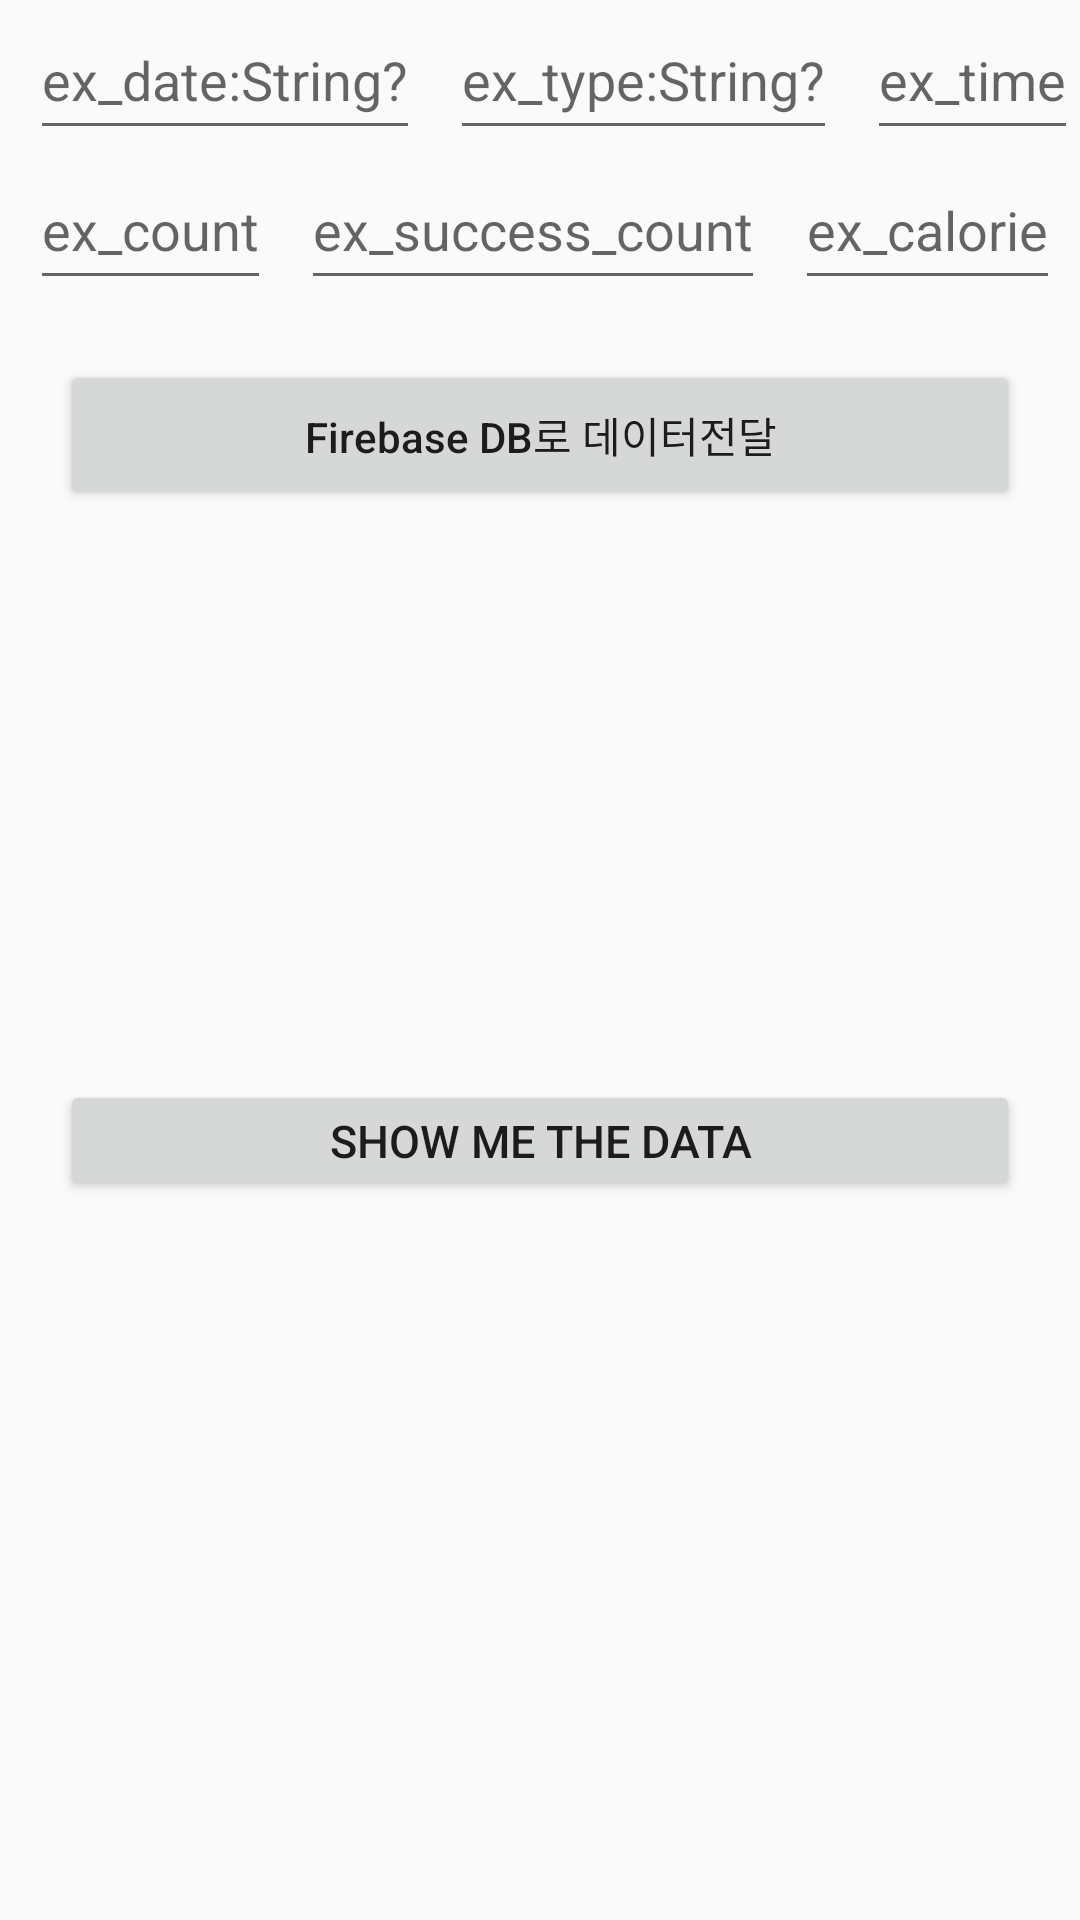

The Android layout XML behind this screen, and the referenced resources:
<!-- AndroidManifest.xml: application theme MaterialTheme -->
<!-- res/layout/dialog_data_read_write_test.xml -->
<?xml version="1.0" encoding="utf-8"?>
<LinearLayout xmlns:android="http://schemas.android.com/apk/res/android"
    android:layout_width="match_parent"
    android:layout_height="match_parent"
    android:orientation="vertical">

    <LinearLayout
        android:layout_width="match_parent"
        android:layout_height="wrap_content">

        <EditText
            android:id="@+id/ex_date_area"
            android:layout_width="wrap_content"
            android:layout_height="50dp"
            android:layout_marginLeft="10dp"
            android:hint="ex_date:String?" />

        <EditText
            android:id="@+id/ex_type_area"
            android:layout_width="wrap_content"
            android:layout_height="50dp"
            android:layout_marginLeft="10dp"
            android:hint="ex_type:String?" />

        <EditText
            android:id="@+id/ex_time_area"
            android:layout_width="wrap_content"
            android:layout_height="50dp"
            android:layout_marginLeft="10dp"
            android:hint="ex_time" />


    </LinearLayout>

    <LinearLayout
        android:layout_width="match_parent"
        android:layout_height="wrap_content">

        <EditText
            android:id="@+id/ex_count_area"
            android:layout_width="wrap_content"
            android:layout_height="50dp"
            android:layout_marginLeft="10dp"
            android:hint="ex_count" />

        <EditText
            android:id="@+id/ex_success_count_area"
            android:layout_width="wrap_content"
            android:layout_height="50dp"
            android:layout_marginLeft="10dp"
            android:hint="ex_success_count" />

        <EditText
            android:id="@+id/ex_calorie_area"
            android:layout_width="wrap_content"
            android:layout_height="50dp"
            android:layout_marginLeft="10dp"
            android:hint="ex_calorie" />


    </LinearLayout>


    <Button
        android:id="@+id/btnToFeedbackTestActivity"
        android:layout_width="match_parent"
        android:layout_height="50dp"
        android:layout_margin="20dp"
        android:text="Firebase DB로 데이터전달"
        android:textAllCaps="false" />

    <LinearLayout
        android:layout_width="match_parent"
        android:layout_height="wrap_content"
        android:orientation="vertical">


        <TextView
            android:id="@+id/test_1"
            android:layout_width="match_parent"
            android:layout_height="30dp" />

        <TextView
            android:id="@+id/test_2"
            android:layout_width="match_parent"
            android:layout_height="30dp" />

        <TextView
            android:id="@+id/test_3"
            android:layout_width="match_parent"
            android:layout_height="30dp" />

        <TextView
            android:id="@+id/test_4"
            android:layout_width="match_parent"
            android:layout_height="30dp" />

        <TextView
            android:id="@+id/test_5"
            android:layout_width="match_parent"
            android:layout_height="30dp" />

        <Button
            android:layout_width="match_parent"
            android:layout_height="40dp"
            android:layout_margin="20dp"
            android:textSize="15sp"
            android:text="show me the data" />

        
        
        
        


        
        
        
        

        
        
        
        

        
        
        
        

        
        
        
        

        
        
        
        

    </LinearLayout>

</LinearLayout>
<!-- resources referenced by this layout -->
<resources>
  <style name="MaterialTheme" parent="android:Theme.Material.Light.NoActionBar.Fullscreen" />
</resources>
